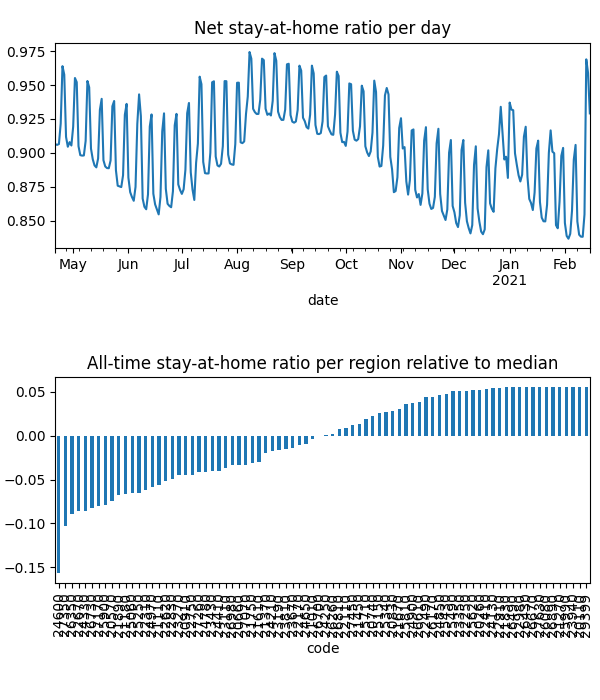

The file beside this chart, header and first rows:
date, code, km, stay, weight, visit
2020-04-21, 20110, , 1.0, 4.927259233334691e-06, 0.0
2020-04-21, 20260, , 1.0, 5.19196171948546e-06, 0.0
2020-04-21, 20570, 5.117, 0.877, 6.650185948084777e-05, 0.0004959
2020-04-21, 20660, 7.016, 0.9166, 5.4647665680716815e-05, 0.01662
2020-04-21, 20740, 3.821, 0.9684, 1.6947163085622557e-05, 0.0
2020-04-21, 20830, 4.958, 0.9714, 2.528346447523714e-05, 0.0002999
2020-04-21, 20910, 7.331, 0.9163, 3.922618882523645e-05, 0.01525
2020-04-21, 21010, 5.474, 0.9226, 5.5189577727575386e-06, 0.0
2020-04-21, 21110, 6.232, 0.9092, 7.804358269618979e-05, 0.02821
2020-04-21, 21180, 8.293, 0.8754, 0.0001399, 0.05193
2020-04-21, 21270, , 1.0, 2.362532193950043e-06, 0.0
2020-04-21, 21370, 4.214, 0.9314, 1.6871474033056076e-05, 3.184247945181067e-05
2020-04-21, 21450, 10.76, 0.9579, 6.678447563098555e-05, 0.008501
2020-04-21, 21610, 8.874, 0.9155, 0.0002182, 0.05014
2020-04-21, 21670, 3.901, 0.969, 5.886204063825731e-06, 0.0
2020-04-21, 21750, 3.833, 0.9031, 8.880396241479323e-06, 0.0
2020-04-21, 21830, 3.838, 0.9917, 4.828614133185419e-06, 0.0
2020-04-21, 21890, 6.549, 0.8906, 8.21487091608254e-05, 0.03429
2020-04-21, 22110, 5.4, 0.947, 2.1688180038086913e-05, 0.0
2020-04-21, 22170, 7.612, 0.9296, 8.393767080956174e-05, 0.01236
2020-04-21, 22250, , 1.0, 3.8164909324265035e-06, 0.0
2020-04-21, 22310, 6.628, 0.9012, 7.757449117004874e-05, 0.0327
2020-04-21, 22410, 5.42, 0.9908, 7.038054622343969e-06, 0.0
2020-04-21, 22490, 5.442, 0.9913, 8.732412600669981e-06, 0.0006497
2020-04-21, 22620, 5.057, 0.9038, 6.863014926379739e-05, 0.0
2020-04-21, 22670, 8.595, 0.8463, 0.0001316, 0.06323
2020-04-21, 22750, 6.239, 0.9106, 0.0001412, 0.0001928
2020-04-21, 22830, 5.162, 0.8947, 4.0606433787792285e-05, 4.653900842956944e-05
2020-04-21, 22910, , 1.0, 5.155286747064969e-06, 0.0
2020-04-21, 22980, , 1.0, 1.7618359349378435e-06, 0.0
2020-04-21, 23110, 9.095, 0.8836, 4.247402422947911e-05, 0.01862
2020-04-21, 23190, 3.989, 0.928, 1.0620557569133221e-05, 0.0
2020-04-21, 23270, 8.13, 0.8923, 0.0001576, 0.04024
2020-04-21, 23350, 3.953, 0.993, 6.8636228492503745e-06, 0.0
2020-04-21, 23430, 7.704, 0.8986, 7.969247273313986e-05, 0.02956
2020-04-21, 23670, 6.453, 0.928, 8.072967401955431e-05, 0.02013
2020-04-21, 23810, 7.437, 0.9254, 4.712368847709748e-05, 0.0003756
2020-04-21, 23940, , 1.0, 1.6317882912341713e-06, 0.0
2020-04-21, 24130, 3.989, 0.9954, 1.8447855856428545e-05, 0.0002293
2020-04-21, 24210, 6.854, 0.936, 5.725148479065206e-05, 0.01363
2020-04-21, 24250, 3.9, 0.9228, 3.089613997488418e-06, 0.0
2020-04-21, 24330, 7.698, 0.8646, 5.2971639726184384e-05, 0.03085
2020-04-21, 24410, 6.193, 0.9054, 5.570574206158585e-05, 0.01814
2020-04-21, 24600, 12.88, 0.8112, 0.0001665, 0.1406
2020-04-21, 24650, 10.65, 0.9331, 0.0001056, 0.02327
2020-04-21, 24780, 4.931, 0.9085, 3.921187407689788e-05, 0.0
2020-04-21, 24850, 7.558, 0.9831, 2.4895160988626087e-05, 0.0
2020-04-21, 24900, 3.955, 0.9783, 1.1790843613879587e-05, 0.0001607
2020-04-21, 24970, 8.891, 0.8918, 9.858712727415538e-05, 0.03816
2020-04-21, 25060, 6.425, 0.8994, 6.742430408435853e-05, 0.027
2020-04-21, 25150, 10.4, 0.9737, 1.6483982389300938e-05, 0.0009321
2020-04-21, 25250, 6.564, 0.893, 9.239050292107051e-05, 0.03984
2020-04-21, 25340, 6.676, 0.9708, 7.403234503884174e-05, 0.002452
2020-04-21, 25430, 3.9, 0.9888, 6.090967506149834e-06, 0.0
2020-04-21, 25490, 5.424, 0.9959, 3.4562846994685726e-06, 0.0003377
2020-04-21, 25620, , 1.0, 4.493930743008358e-06, 0.0
2020-04-21, 25710, 8.17, 0.9678, 3.4451566181717774e-05, 0.00598
2020-04-21, 25810, 4.393, 0.9794, 5.416210359771222e-06, 0.0
2020-04-21, 25900, 7.655, 0.8896, 7.209766613896883e-05, 0.03688
2020-04-21, 25990, , 1.0, 1.4091750239047743e-06, 0.0
... 24,020 more rows
